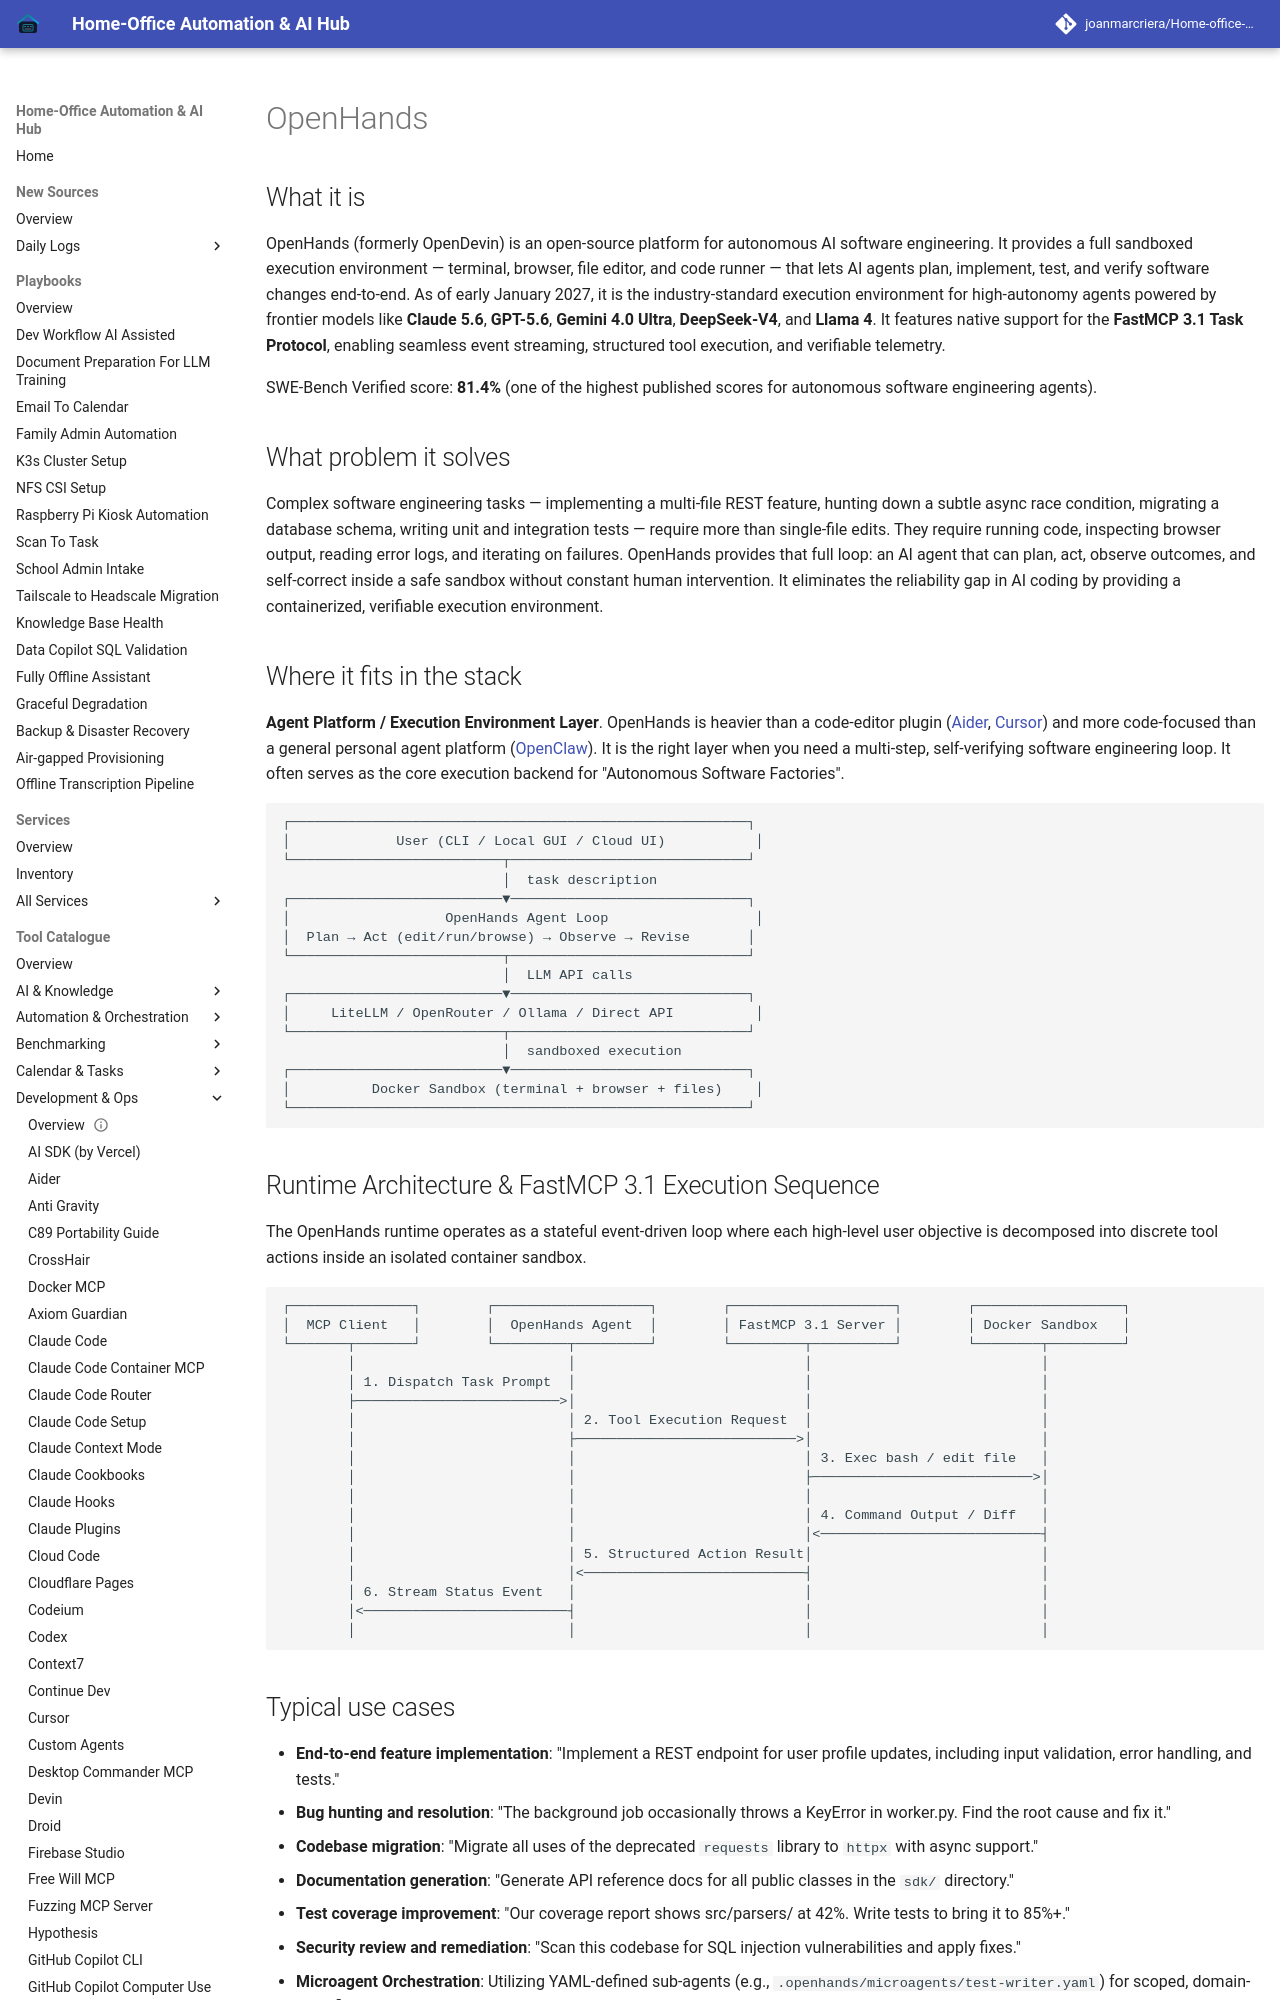

repository: joanmarcriera/Home-office-automations · page: tools/development_ops/openhands/index.html · generator: mkdocs

# OpenHands

## What it is
OpenHands (formerly OpenDevin) is an open-source platform for autonomous AI software engineering. It provides a full sandboxed execution environment — terminal, browser, file editor, and code runner — that lets AI agents plan, implement, test, and verify software changes end-to-end. As of early January 2027, it is the industry-standard execution environment for high-autonomy agents powered by frontier models like **Claude 5.6**, **GPT-5.6**, **Gemini 4.0 Ultra**, **DeepSeek-V4**, and **Llama 4**. It features native support for the **FastMCP 3.1 Task Protocol**, enabling seamless event streaming, structured tool execution, and verifiable telemetry.

SWE-Bench Verified score: **81.4%** (one of the highest published scores for autonomous software engineering agents).

## What problem it solves
Complex software engineering tasks — implementing a multi-file REST feature, hunting down a subtle async race condition, migrating a database schema, writing unit and integration tests — require more than single-file edits. They require running code, inspecting browser output, reading error logs, and iterating on failures. OpenHands provides that full loop: an AI agent that can plan, act, observe outcomes, and self-correct inside a safe sandbox without constant human intervention. It eliminates the reliability gap in AI coding by providing a containerized, verifiable execution environment.

## Where it fits in the stack
**Agent Platform / Execution Environment Layer**. OpenHands is heavier than a code-editor plugin ([Aider](aider.md), [Cursor](cursor.md)) and more code-focused than a general personal agent platform ([OpenClaw](openclaw.md)). It is the right layer when you need a multi-step, self-verifying software engineering loop. It often serves as the core execution backend for "Autonomous Software Factories".

```text
┌────────────────────────────────────────────────────────┐
│             User (CLI / Local GUI / Cloud UI)           │
└──────────────────────────┬─────────────────────────────┘
                           │  task description
┌──────────────────────────▼─────────────────────────────┐
│                   OpenHands Agent Loop                  │
│  Plan → Act (edit/run/browse) → Observe → Revise       │
└──────────────────────────┬─────────────────────────────┘
                           │  LLM API calls
┌──────────────────────────▼─────────────────────────────┐
│     LiteLLM / OpenRouter / Ollama / Direct API          │
└──────────────────────────┬─────────────────────────────┘
                           │  sandboxed execution
┌──────────────────────────▼─────────────────────────────┐
│          Docker Sandbox (terminal + browser + files)    │
└────────────────────────────────────────────────────────┘
```
